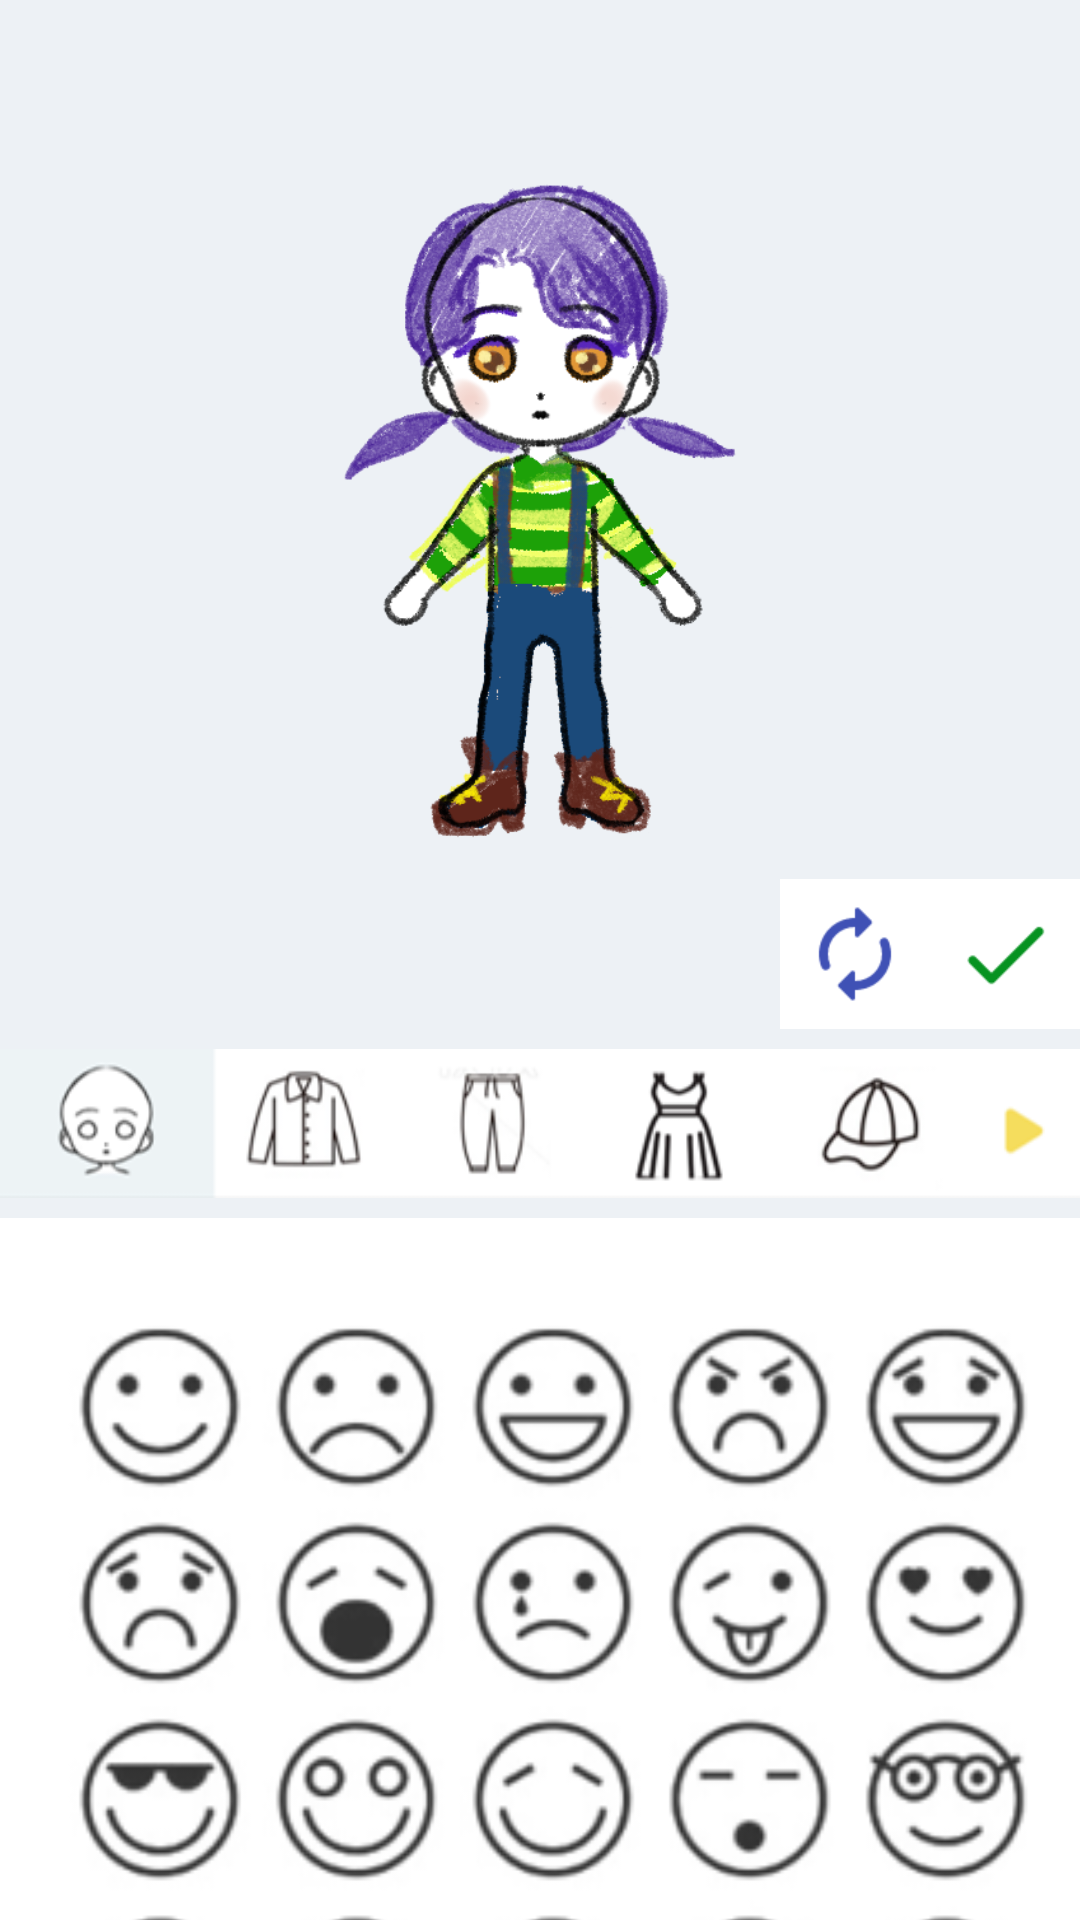

Layout XML and referenced resources for this Android screen:
<!-- AndroidManifest.xml: application theme Theme.DoWith -->
<!-- res/layout/edit_character.xml -->
<?xml version="1.0" encoding="utf-8"?>
<LinearLayout
    xmlns:android="http://schemas.android.com/apk/res/android"
    xmlns:tools="http://schemas.android.com/tools"
    xmlns:app="http://schemas.android.com/apk/res-auto"
    android:layout_width="match_parent"
    android:layout_height="match_parent"
    tools:context=".MainActivity"
    android:orientation="vertical">


    <LinearLayout
        android:layout_width="match_parent"
        android:layout_height="406dp"
        android:background="#EDF1F5"
        android:orientation="vertical">
        
        <ImageButton
            android:id="@+id/back_editC"
            android:layout_width="50dp"
            android:layout_height="50dp"
            android:background="#00FFFFFF"
            app:srcCompat="@drawable/ic_round_arrow_back_ios_new_24"
            app:tint="#8F6CB1" />
        
        <ImageView
            android:id="@+id/sdmain"
            android:layout_width="match_parent"
            android:layout_height="243dp"
            app:srcCompat="@drawable/sd_main" />

        <LinearLayout
            android:layout_width="100dp"
            android:layout_height="wrap_content"
            android:layout_gravity="right"
            android:orientation="horizontal">

            
            <ImageButton
                android:id="@+id/re"
                android:layout_width="5dp"
                android:layout_height="50dp"
                android:layout_weight="1"
                android:background="@color/white"
                android:scaleX="1.5"
                android:scaleY="1.5"
                app:srcCompat="@drawable/ic_round_autorenew_24"
                app:tint="#3F51B5" />
            
            <ImageButton
                android:id="@+id/check"
                android:layout_width="5dp"
                android:layout_height="50dp"
                android:layout_weight="1"
                android:background="#FFFFFFFF"
                android:scaleX="1.5"
                android:scaleY="1.5"
                app:srcCompat="@drawable/check_24" />

        </LinearLayout>

        <LinearLayout
            android:layout_width="match_parent"
            android:layout_height="match_parent"
            android:orientation="vertical">

            <ImageView
                android:id="@+id/imageView3"
                android:layout_width="match_parent"
                android:layout_height="wrap_content"
                app:srcCompat="@drawable/editc_menu1" />
        </LinearLayout>


    </LinearLayout>

    
    <FrameLayout
        android:layout_width="match_parent"
        android:layout_height="368dp"
        android:layout_weight="0"
        android:background="#FFFFFF"
        android:orientation="vertical">



        <ImageView
            android:id="@+id/imageView"
            android:layout_width="match_parent"
            android:layout_height="390dp"
            app:srcCompat="@drawable/face" />

        <Button
            android:id="@+id/sad"
            android:layout_width="65dp"
            android:layout_height="73dp"
            android:background="#00000000"
            android:elevation="2dp"
            android:text=""
            android:translationX="30dp"
            android:translationY="90dp" />

        <Button
            android:id="@+id/angry"
            android:layout_width="66dp"
            android:layout_height="73dp"
            android:background="#00000000"
            android:elevation="2dp"
            android:text=""
            android:translationX="240dp"
            android:translationY="10dp" />

    </FrameLayout>


</LinearLayout>
<!-- resources referenced by this layout -->
<resources>
  <!-- drawable check_24 (drawable) -->
  <vector android:height="24dp" android:tint="#069220"
      android:viewportHeight="24" android:viewportWidth="24"
      android:width="24dp" xmlns:android="http://schemas.android.com/apk/res/android">
      <path android:fillColor="@android:color/white" android:pathData="M9,16.17L5.53,12.7c-0.39,-0.39 -1.02,-0.39 -1.41,0 -0.39,0.39 -0.39,1.02 0,1.41l4.18,4.18c0.39,0.39 1.02,0.39 1.41,0L20.29,7.71c0.39,-0.39 0.39,-1.02 0,-1.41 -0.39,-0.39 -1.02,-0.39 -1.41,0L9,16.17z"/>
  </vector>
  <!-- drawable editc_menu1: png bitmap (drawable-v24, 17699 bytes) -->
  <!-- drawable face: png bitmap (drawable, 36681 bytes) -->
  <!-- drawable ic_round_autorenew_24 (drawable) -->
  <vector android:height="24dp" android:tint="#069220"
      android:viewportHeight="24" android:viewportWidth="24"
      android:width="24dp" xmlns:android="http://schemas.android.com/apk/res/android">
      <path android:fillColor="@android:color/white" android:pathData="M12,6v1.79c0,0.45 0.54,0.67 0.85,0.35l2.79,-2.79c0.2,-0.2 0.2,-0.51 0,-0.71l-2.79,-2.79c-0.31,-0.31 -0.85,-0.09 -0.85,0.36L12,4c-4.42,0 -8,3.58 -8,8 0,1.04 0.2,2.04 0.57,2.95 0.27,0.67 1.13,0.85 1.64,0.34 0.27,-0.27 0.38,-0.68 0.23,-1.04C6.15,13.56 6,12.79 6,12c0,-3.31 2.69,-6 6,-6zM17.79,8.71c-0.27,0.27 -0.38,0.69 -0.23,1.04 0.28,0.7 0.44,1.46 0.44,2.25 0,3.31 -2.69,6 -6,6v-1.79c0,-0.45 -0.54,-0.67 -0.85,-0.35l-2.79,2.79c-0.2,0.2 -0.2,0.51 0,0.71l2.79,2.79c0.31,0.31 0.85,0.09 0.85,-0.35L12,20c4.42,0 8,-3.58 8,-8 0,-1.04 -0.2,-2.04 -0.57,-2.95 -0.27,-0.67 -1.13,-0.85 -1.64,-0.34z"/>
  </vector>
  <!-- drawable sd_main: png bitmap (drawable, 143666 bytes) -->
  <style name="Theme.DoWith" parent="Theme.AppCompat.Light">
          
          <item name="colorPrimary">@color/purple_500</item>
          <item name="colorPrimaryVariant">@color/purple_700</item>
          <item name="colorOnPrimary">@color/white</item>
          
          <item name="colorSecondary">@color/teal_200</item>
          <item name="colorSecondaryVariant">@color/teal_700</item>
          <item name="colorOnSecondary">@color/black</item>
          
          <item name="android:statusBarColor" tools:targetApi="l">?attr/colorPrimaryVariant</item>
          
          parent="Theme.MaterialComponents.DayNight.NoActionBar"
  
          <item name="windowActionBar">false</item>
          <item name="windowNoTitle">true</item>
          
          
          
          
          
          
      </style>
  <!-- not gathered from this repository: default colours our renderer supplied (Android Studio template values) -->
  <color name="purple_500">#FF6200EE</color>
  <color name="purple_700">#FF3700B3</color>
  <color name="teal_200">#FF03DAC5</color>
  <color name="teal_700">#FF018786</color>
  <color name="black">#FF000000</color>
  <color name="white">#FFFFFFFF</color>
</resources>
